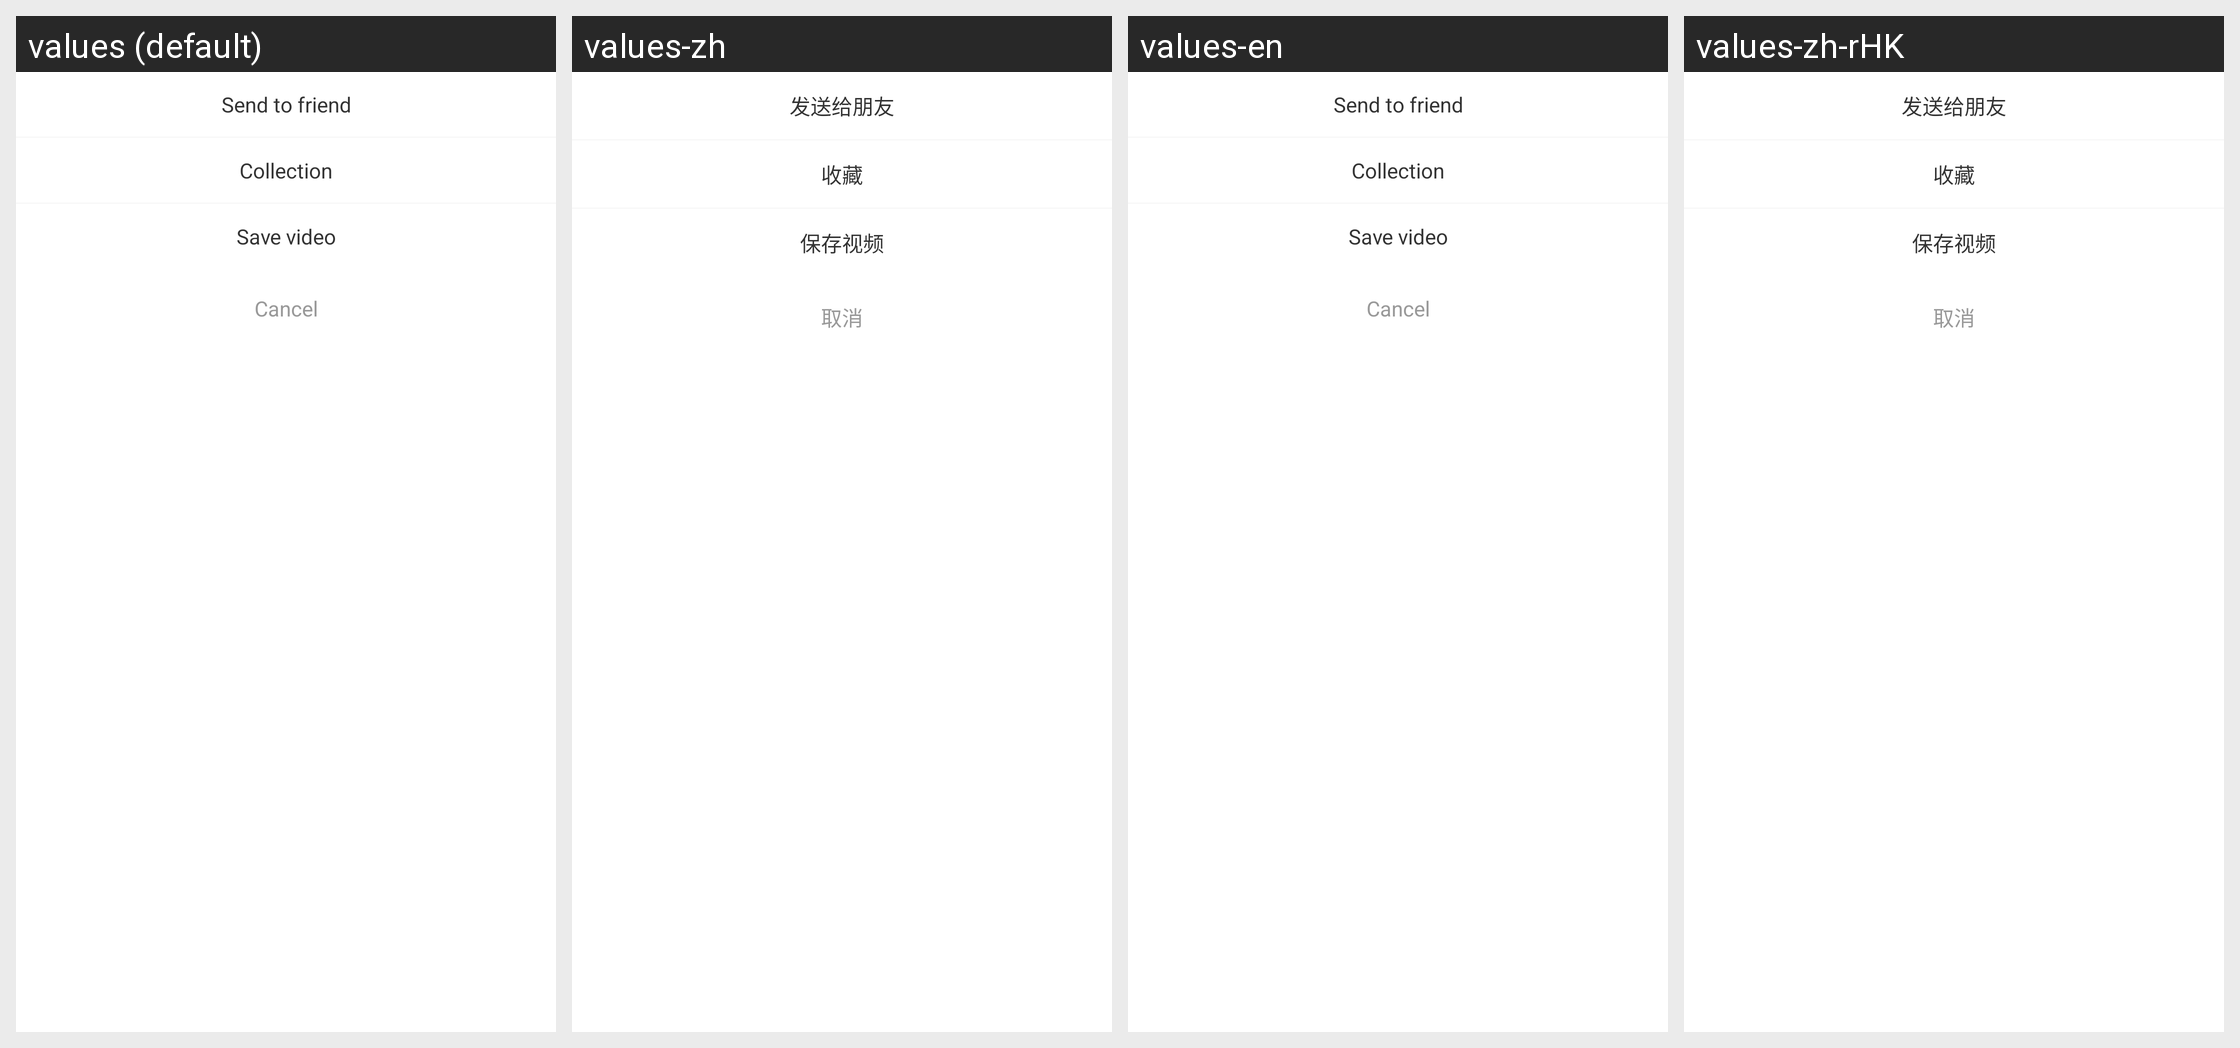

This grid shows one Android layout under several languages. Give, for every string resource on the screen, its name, the default text and each shown locale's text.
Android screen res/layout/dialog_sava_video.xml rendered under 4 locales, left to right: values (default), values-zh, values-en, values-zh-rHK. Device: Nexus 5 (rendered at 1080×1920; each locale shown at half size, 540×960, under a caption strip naming it); theme AppTheme.
Other locales in the repository, not shown: values-in, values-tl, values-vi.
Strings drawn on this screen, with the default value and each locale's value (text and hints the layout hard-codes, and strings that could not be matched under every locale, appear in the picture but are not listed):

collection
  values: Collection
  values-zh: 收藏
  values-en: Collection
  values-zh-rHK: 收藏

cancel
  values: Cancel
  values-zh: 取消
  values-en: Cancel
  values-zh-rHK: 取消
